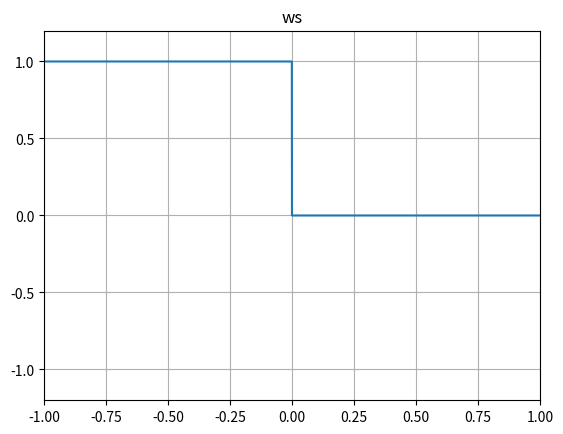

Here is the Python script that generated this plot: (Note: this script raises an exception after producing the figure.)
import os
import numpy as np
import matplotlib.pyplot as plt

x = np.linspace(-1.0, 1.0, 10000, endpoint=True)

ws = np.zeros_like(x)
ws[x < 0] = 1

plt.subplot(111)
plt.title("ws")
plt.grid()
plt.xlim(-1, 1)
plt.ylim(-1.2, +1.2)
plt.plot(x, ws)

plt.savefig("%s/img/IsNegativeNodeWaveShape.png" % os.path.dirname(__file__))
